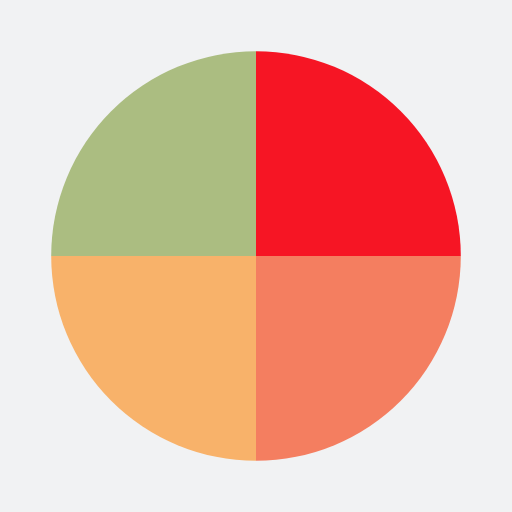
t = 0.00 s
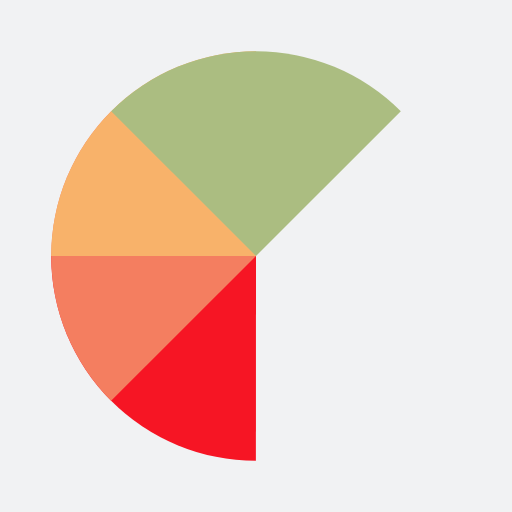
t = 1.79 s
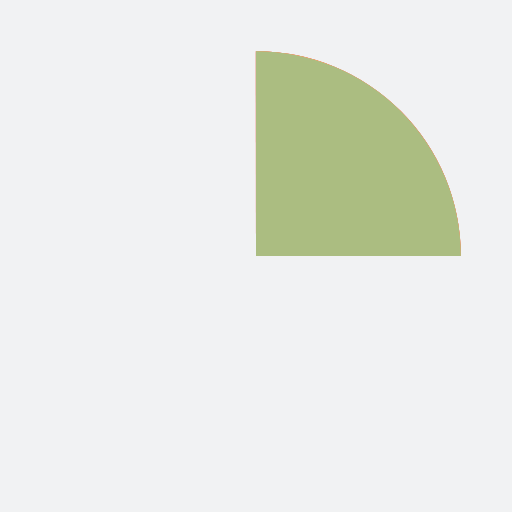
t = 3.57 s
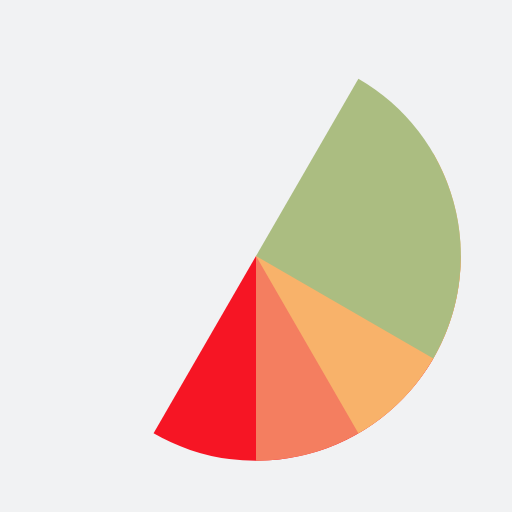
t = 4.76 s
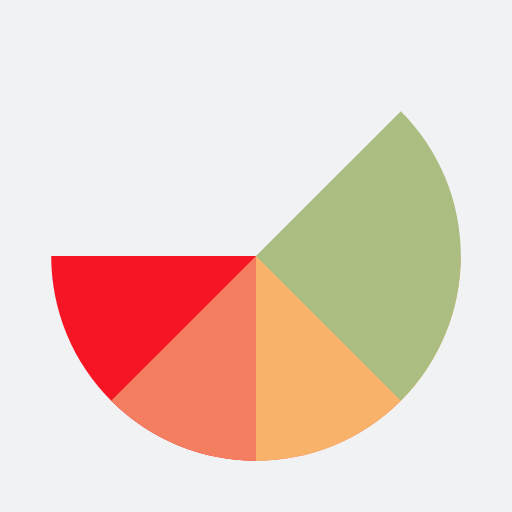
t = 5.36 s
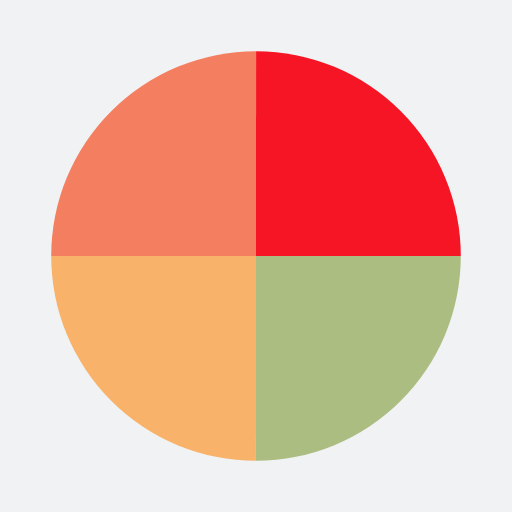
t = 7.14 s

The animated SVG that drew these frames (rendered in a browser with its animation timeline set to each time). Animation: 4 SMIL elements (animateTransform=4); frames cover the first 7.14 s, repeats indefinitely.

<?xml version="1.0" encoding="utf-8"?>
<svg xmlns="http://www.w3.org/2000/svg" xmlns:xlink="http://www.w3.org/1999/xlink" style="margin: auto; background: rgb(241, 242, 243); display: block; shape-rendering: auto;" width="231px" height="231px" viewBox="0 0 100 100" preserveAspectRatio="xMidYMid">
<g transform="translate(50 50)">
  <g transform="scale(0.8)">
    <g transform="translate(-50 -50)">
      <g>
        <animateTransform attributeName="transform" type="rotate" repeatCount="indefinite" values="0 50 50;360 50 50" keyTimes="0;1" dur="3.571428571428571s"></animateTransform>
        <path fill-opacity="1" fill="#f61524" d="M50 50L50 0A50 50 0 0 1 100 50Z"></path>
      </g>
      <g>
        <animateTransform attributeName="transform" type="rotate" repeatCount="indefinite" values="0 50 50;360 50 50" keyTimes="0;1" dur="4.761904761904762s"></animateTransform>
        <path fill-opacity="1" fill="#f47e60" d="M50 50L50 0A50 50 0 0 1 100 50Z" transform="rotate(90 50 50)"></path>
      </g>
      <g>
        <animateTransform attributeName="transform" type="rotate" repeatCount="indefinite" values="0 50 50;360 50 50" keyTimes="0;1" dur="7.142857142857142s"></animateTransform>
        <path fill-opacity="1" fill="#f8b26a" d="M50 50L50 0A50 50 0 0 1 100 50Z" transform="rotate(180 50 50)"></path>
      </g>
      <g>
        <animateTransform attributeName="transform" type="rotate" repeatCount="indefinite" values="0 50 50;360 50 50" keyTimes="0;1" dur="14.285714285714285s"></animateTransform>
        <path fill-opacity="1" fill="#abbd81" d="M50 50L50 0A50 50 0 0 1 100 50Z" transform="rotate(270 50 50)"></path>
      </g>
    </g>
  </g>
</g>
<!-- [ldio] generated by https://loading.io/ --></svg>